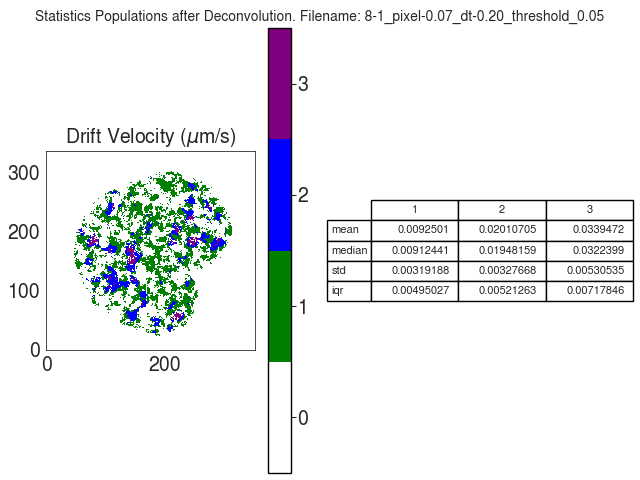

Source data for this figure (header and first rows):
V
, 1, 2, 3
mean, 0.00925, 0.02011, 0.03395
median, 0.009124, 0.01948, 0.03224
std, 0.003192, 0.003277, 0.005305
iqr, 0.00495, 0.005213, 0.007178
